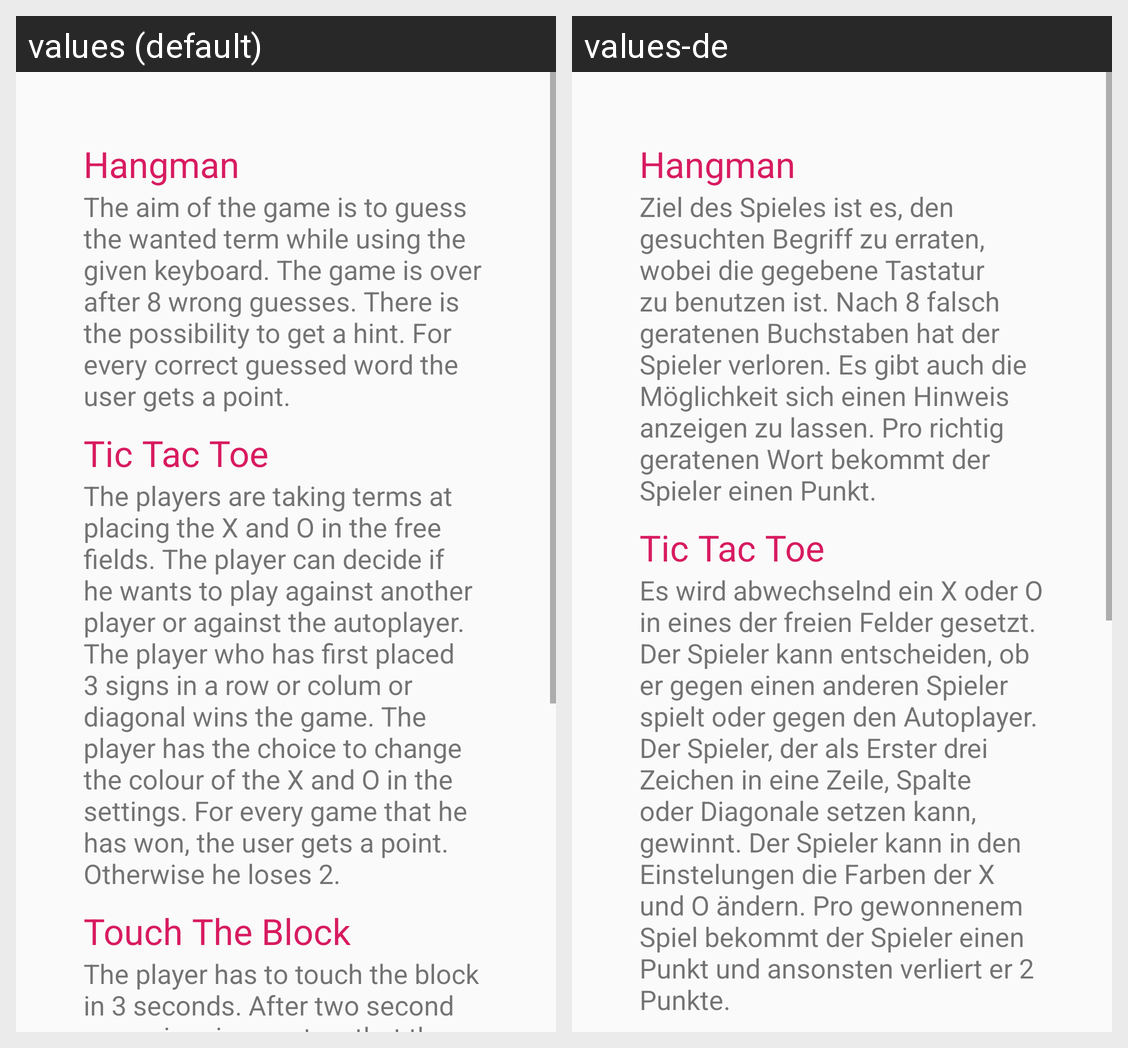

Strings drawn on this Android screen and how each of the app's shown locales translates them:
Android screen res/layout/dialog_help.xml rendered under 2 locales, left to right: values (default), values-de. Device: Nexus 5 (rendered at 1080×1920; each locale shown at half size, 540×960, under a caption strip naming it); theme AppTheme.
Strings drawn on this screen, with the default value and each locale's value (text and hints the layout hard-codes, and strings that could not be matched under every locale, appear in the picture but are not listed):

str_title_hm
  values: Hangman
  values-de: Hangman

str_description_hm
  values: The aim of the game is to guess the wanted term while using the given keyboard. The game is over after 8 wrong guesses. There is the possibility to get a hint. For every correct guessed word the user gets a point.
  values-de: Ziel des Spieles ist es, den gesuchten Begriff zu erraten, wobei die gegebene Tastatur zu benutzen ist. Nach 8 falsch geratenen Buchstaben hat der Spieler verloren. Es gibt auch die Möglichkeit sich einen Hinweis anzeigen zu lassen. Pro richtig geratenen Wort bekommt der Spieler einen Punkt.

str_title_ttt
  values: Tic Tac Toe
  values-de: Tic Tac Toe

str_description_ttt
  values: The players are taking terms at placing the X and O in the free fields. The player can decide if he wants to play against another player or against the autoplayer. The player who has first placed 3 signs in a row or colum or diagonal wins the game. The player has the choice to change the colour of the X and O in the settings. For every game that he has won, the user gets a point. Otherwise he …[clipped]
  values-de: Es wird abwechselnd ein X oder O in eines der freien Felder gesetzt. Der Spieler kann entscheiden, ob er gegen einen anderen Spieler spielt oder gegen den Autoplayer. Der Spieler, der als Erster drei Zeichen in eine Zeile, Spalte oder Diagonale setzen kann, gewinnt. Der Spieler kann in den Einstelungen die Farben der X und O ändern. Pro gewonnenem Spiel bekommt der Spieler einen Punkt und …[clipped]
